Run: headless pygame with SDL's dummy video driver; simulated clock (each Clock.tick advances the game by its frame time, no real sleeping); random seed 0; keys injected as events and as key.get_pressed() state; no mouse input; restart key R tapped at the start of phases 3 and 4.
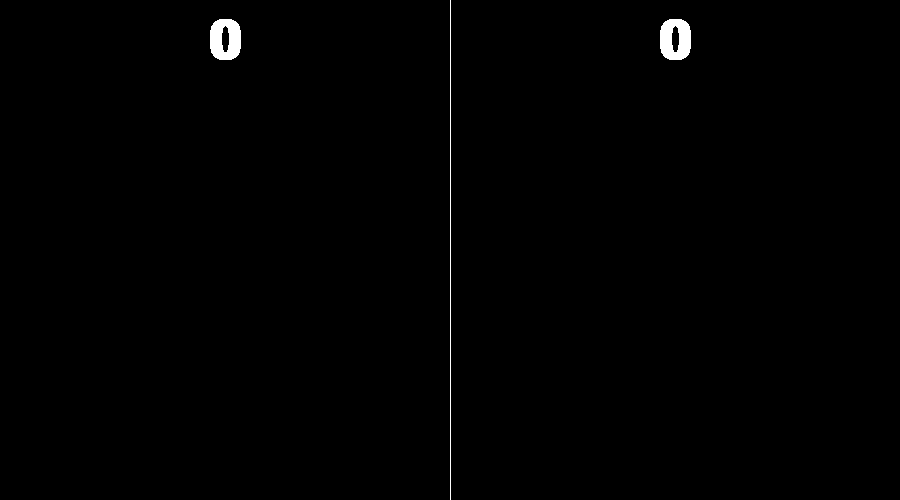
Frame 1 of 4 · flips 1–60 · no input
Frame 2 of 4 · flips 61–180 · tapped SPACE, RETURN · held RIGHT (→), D · screen unchanged from frame 1, image omitted
Frame 3 of 4 · flips 181–300 · tapped R · held DOWN (↓), S · screen unchanged from frame 2, image omitted
Frame 4 of 4 · flips 301–420 · tapped R · held LEFT (←), A, UP (↑), W · screen unchanged from frame 3, image omitted

The pygame program that drew these frames:

import pygame, sys, random

# CONSTANTS
WIDTH, HEIGHT = 900, 500
BLACK = (0, 0, 0)
WHITE = (255, 255, 255)
RED = (255, 0, 0)
FPS = 40
screen = pygame.display.set_mode((WIDTH, HEIGHT))
clock = pygame.time.Clock()

pygame.init()
background = pygame.Surface((WIDTH, HEIGHT))
background.fill(BLACK)
pygame.draw.aaline(background, WHITE, (WIDTH // 2, 0), (WIDTH // 2, HEIGHT))



class Paddle:
    """ Represents the paddle object in the Pong game. """
    
    def __init__(self, x, y):   
        """ Initialize the paddle with a specific position. """
        self.rect = pygame.Rect(x, y, 20, 120)

    def move(self, speed, direction):
        """ Move the paddle up or down by a given speed. """
        if direction == 'up':
            self.rect.y = max(0, self.rect.y - speed)
        elif direction == 'down':
            self.rect.y = min(HEIGHT - self.rect.height, self.rect.y + speed)

    def draw(self):
        """ Draw the paddle on the screen. """
        pygame.draw.rect(screen, WHITE, self.rect)

    def restart(self):
        """ Reset the paddle to its default vertical position. """
        self.rect.centery = HEIGHT // 2

class Ball:
    """ Represents the ball object in the Pong game. """
    
    def __init__(self):
        """ Initialize the ball at the center of the screen with a random direction. """
        self.rect = pygame.Rect(WIDTH // 2 - 15, HEIGHT // 2 - 15, 30, 30)
        self.dx = 15 if random.randint(0, 1) == 0 else -15
        self.dy = random.choice([-5, 5])

    def move(self):
        """ Move the ball by its speed in the x and y direction. """
        self.rect.x += self.dx
        self.rect.y += self.dy

    def wall_collision(self):
        """ Reverse y direction if the ball hits top or bottom of the screen. """
        if self.rect.top <= 0 or self.rect.bottom >= HEIGHT:
            self.dy = -self.dy

    def paddle_collision(self):
        """ Reverse x direction if the ball hits a paddle. """
        self.dx = -self.dx

    def draw(self):
        """ Draw the ball on the screen. """
        pygame.draw.ellipse(screen, WHITE, self.rect)
        pygame.draw.aaline(screen, WHITE, (self.rect.left, self.rect.centery), (self.rect.right, self.rect.centery))

    def restart(self):
        """ Reset the ball to the center of the screen with a random y direction and reversed x direction. """
        self.rect.center = (WIDTH // 2, HEIGHT // 2)
        self.dy = random.choice([-5, 5])
        self.dx *= -1

class Score:
    """ Represents the score for a player. """
    
    def __init__(self, x, y):
        """ Initialize score at a given position on the screen. """
        self.score = 0
        self.font = pygame.font.SysFont("monospace", 80, bold=True)
        self.x = x
        self.y = y

    def display(self):
        """ Display the current score on the screen. """
        score_display = self.font.render(str(self.score), 0, WHITE)
        screen.blit(score_display, (self.x - score_display.get_width() // 2, self.y))

    def increase(self):
        """ Increase the score by one point. """
        self.score += 1

    def reset(self):
        """ Reset the score to zero. """
        self.score = 0

def main():
    """ Main game loop function. """
    paddle_speed = 10
    paddle1 = Paddle(15, HEIGHT // 2 - 60)
    paddle2 = Paddle(WIDTH - 35, HEIGHT // 2 - 60)
    ball = Ball()
    score1 = Score(WIDTH // 4, 15)
    score2 = Score(3 * WIDTH // 4, 15)

    playing = False

    while True:
        keys = pygame.key.get_pressed()
        
        # Check if game is being played to save computation when game is paused
        if playing:
            if keys[pygame.K_w]:
                paddle1.move(paddle_speed, 'up')
            if keys[pygame.K_s]:
                paddle1.move(paddle_speed, 'down')
            if keys[pygame.K_UP]:
                paddle2.move(paddle_speed, 'up')
            if keys[pygame.K_DOWN]:
                paddle2.move(paddle_speed, 'down')

            ball.move()
            ball.wall_collision()

            if ball.rect.colliderect(paddle1.rect) or ball.rect.colliderect(paddle2.rect):
                ball.paddle_collision()

            if ball.rect.left <= 0:
                score2.increase()
                ball.restart()

            if ball.rect.right >= WIDTH:
                score1.increase()
                ball.restart()

        for event in pygame.event.get():
            if event.type == pygame.QUIT:
                pygame.quit()
                sys.exit()
            # Handle 'P' and 'R' key events in the event loop
            if event.type == pygame.KEYDOWN:
                if event.key == pygame.K_p:
                    playing = not playing  # Toggle play/pause
                if event.key == pygame.K_r:
                    playing = False
                    score1.reset()
                    score2.reset()
                    ball.restart()
                    paddle1.restart()
                    paddle2.restart()

        # Draw the background with static elements
        screen.blit(background, (0, 0))

        if playing:
            ball.draw()
            paddle1.draw()
            paddle2.draw()

        score1.display()
        score2.display()

        pygame.display.flip()
        clock.tick(FPS)

if __name__ == "__main__":
    main()
